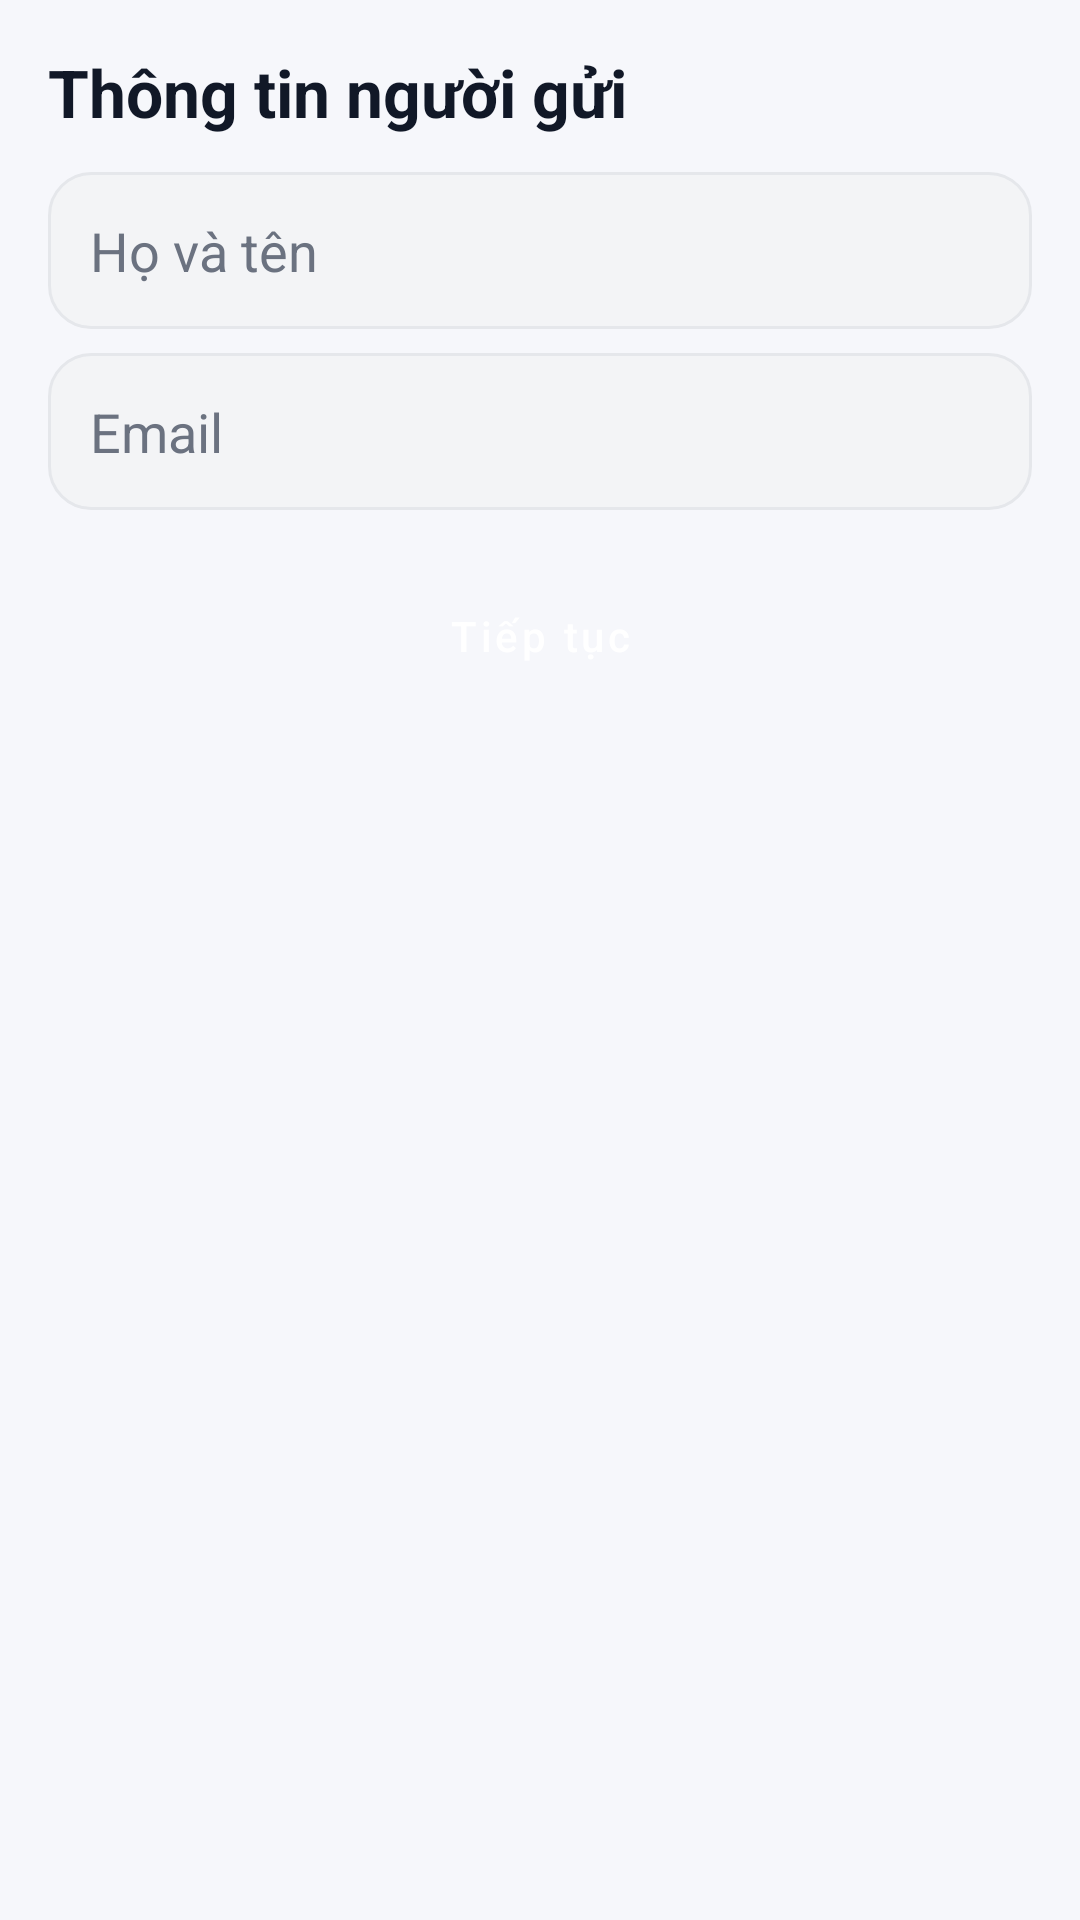

Here is an Android app screen rendered from its layout file. Give the layout XML and the strings, colors and styles it references.
<!-- AndroidManifest.xml: application theme Theme.BTL_DNC -->
<!-- res/layout/layout_step1.xml -->
<LinearLayout
    xmlns:android="http://schemas.android.com/apk/res/android"
    android:orientation="vertical"
    android:padding="@dimen/space_16"
    android:layout_width="match_parent"
    android:layout_height="match_parent"
    android:background="@color/app_bg">

    <TextView
        android:layout_width="wrap_content"
        android:layout_height="wrap_content"
        android:text="Thông tin người gửi"
        android:textSize="22sp"
        android:textStyle="bold"
        android:textColor="@color/text_primary"/>

    <EditText
        android:id="@+id/edtName"
        android:hint="Họ và tên"
        android:background="@drawable/bg_input"
        android:padding="14dp"
        android:textColor="@color/text_primary"
        android:textColorHint="@color/text_secondary"
        android:layout_width="match_parent"
        android:layout_height="wrap_content"
        android:layout_marginTop="12dp"/>

    <EditText
        android:id="@+id/edtEmail"
        android:hint="Email"
        android:enabled="false"
        android:background="@drawable/bg_input_gray"
        android:padding="14dp"
        android:textColor="@color/text_primary"
        android:textColorHint="@color/text_secondary"
        android:layout_width="match_parent"
        android:layout_height="wrap_content"
        android:layout_marginTop="8dp"/>

    <Button
        android:id="@+id/btnNext1"
        android:text="Tiếp tục"
        android:layout_width="match_parent"
        android:layout_height="@dimen/height_button"
        android:layout_marginTop="16dp"
        style="@style/Widget.App.Button.Primary"/>

</LinearLayout>
<!-- resources referenced by this layout -->
<resources>
  <color name="app_bg">#F6F7FB</color>
  <color name="text_primary">#111827</color>
  <color name="text_secondary">#6B7280</color>
  <dimen name="height_button">52dp</dimen>
  <dimen name="space_16">16dp</dimen>
  <!-- drawable bg_input (drawable) -->
  <?xml version="1.0" encoding="utf-8"?>
  <shape xmlns:android="http://schemas.android.com/apk/res/android">
      <solid android:color="@color/app_surface_alt"/>
      <stroke
          android:width="1dp"
          android:color="@color/app_outline"/>
      <corners android:radius="@dimen/radius_14"/>
  </shape>
  <!-- drawable bg_input_gray (drawable) -->
  <?xml version="1.0" encoding="utf-8"?>
  <shape xmlns:android="http://schemas.android.com/apk/res/android">
      <solid android:color="@color/app_surface_alt"/>
      <stroke
          android:width="1dp"
          android:color="@color/app_outline"/>
      <corners android:radius="@dimen/radius_14"/>
  </shape>
  <style name="Widget.App.Button.Primary" parent="Widget.MaterialComponents.Button">
          <item name="android:insetLeft">0dp</item>
          <item name="android:insetRight">0dp</item>
          <item name="android:insetTop">0dp</item>
          <item name="android:insetBottom">0dp</item>
          <item name="android:minHeight">52dp</item>
          <item name="backgroundTint">@color/app_primary</item>
          <item name="android:textColor">@color/app_on_primary</item>
          <item name="cornerRadius">14dp</item>
          <item name="android:textAllCaps">false</item>
      </style>
  <style name="Theme.BTL_DNC" parent="Theme.MaterialComponents.Light.NoActionBar">
          <item name="colorPrimary">@color/app_primary</item>
          <item name="colorPrimaryVariant">@color/app_primary_dark</item>
          <item name="colorOnPrimary">@color/app_on_primary</item>
          <item name="colorSurface">@color/app_surface</item>
          <item name="colorOnSurface">@color/text_primary</item>
          <item name="android:statusBarColor">@android:color/transparent</item>
          <item name="android:navigationBarColor">@color/app_surface</item>
          <item name="android:windowBackground">@color/app_bg</item>
      </style>
  <color name="app_surface_alt">#F3F4F6</color>
  <color name="app_outline">#E5E7EB</color>
  <dimen name="radius_14">14dp</dimen>
  <color name="app_primary">#2563EB</color>
  <color name="app_on_primary">#FFFFFF</color>
  <color name="app_primary_dark">#1D4ED8</color>
  <color name="app_surface">#FFFFFF</color>
</resources>
